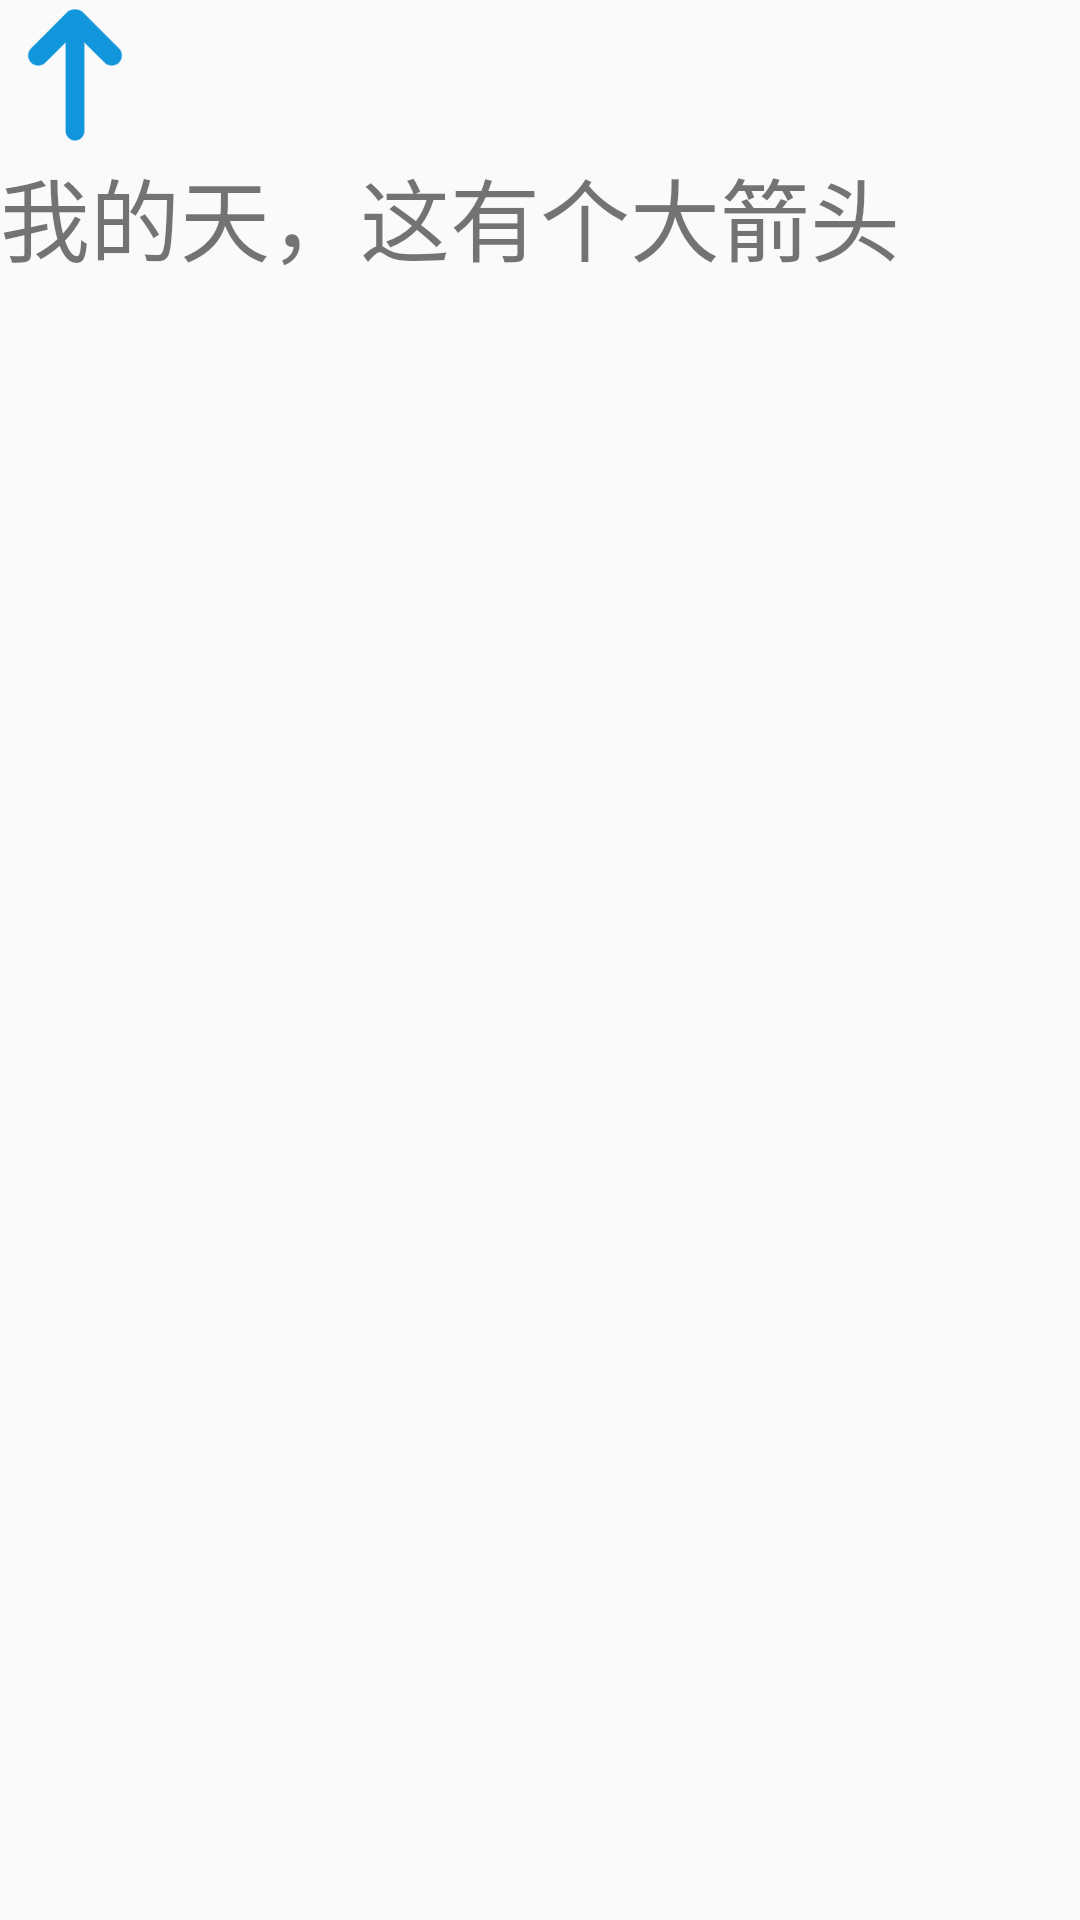

Android layout source for this screen:
<!-- AndroidManifest.xml: application theme Theme.ZTPopupWindow -->
<!-- res/layout/guide_test_v1.xml -->
<?xml version="1.0" encoding="utf-8"?>
<LinearLayout xmlns:android="http://schemas.android.com/apk/res/android"
    android:layout_width="match_parent"
    android:layout_height="match_parent"
    android:orientation="vertical">

    <ImageView
        android:layout_width="50dp"
        android:layout_height="50dp"
        android:src="@drawable/arrow_up" />

    <TextView
        android:layout_width="wrap_content"
        android:layout_height="wrap_content"
        android:text="我的天，这有个大箭头"
        android:textSize="30sp" />

</LinearLayout>
<!-- resources referenced by this layout -->
<resources>
  <!-- drawable arrow_up: png bitmap (drawable, 3626 bytes) -->
  <style name="Theme.ZTPopupWindow" parent="Theme.AppCompat.Light.NoActionBar" />
</resources>
